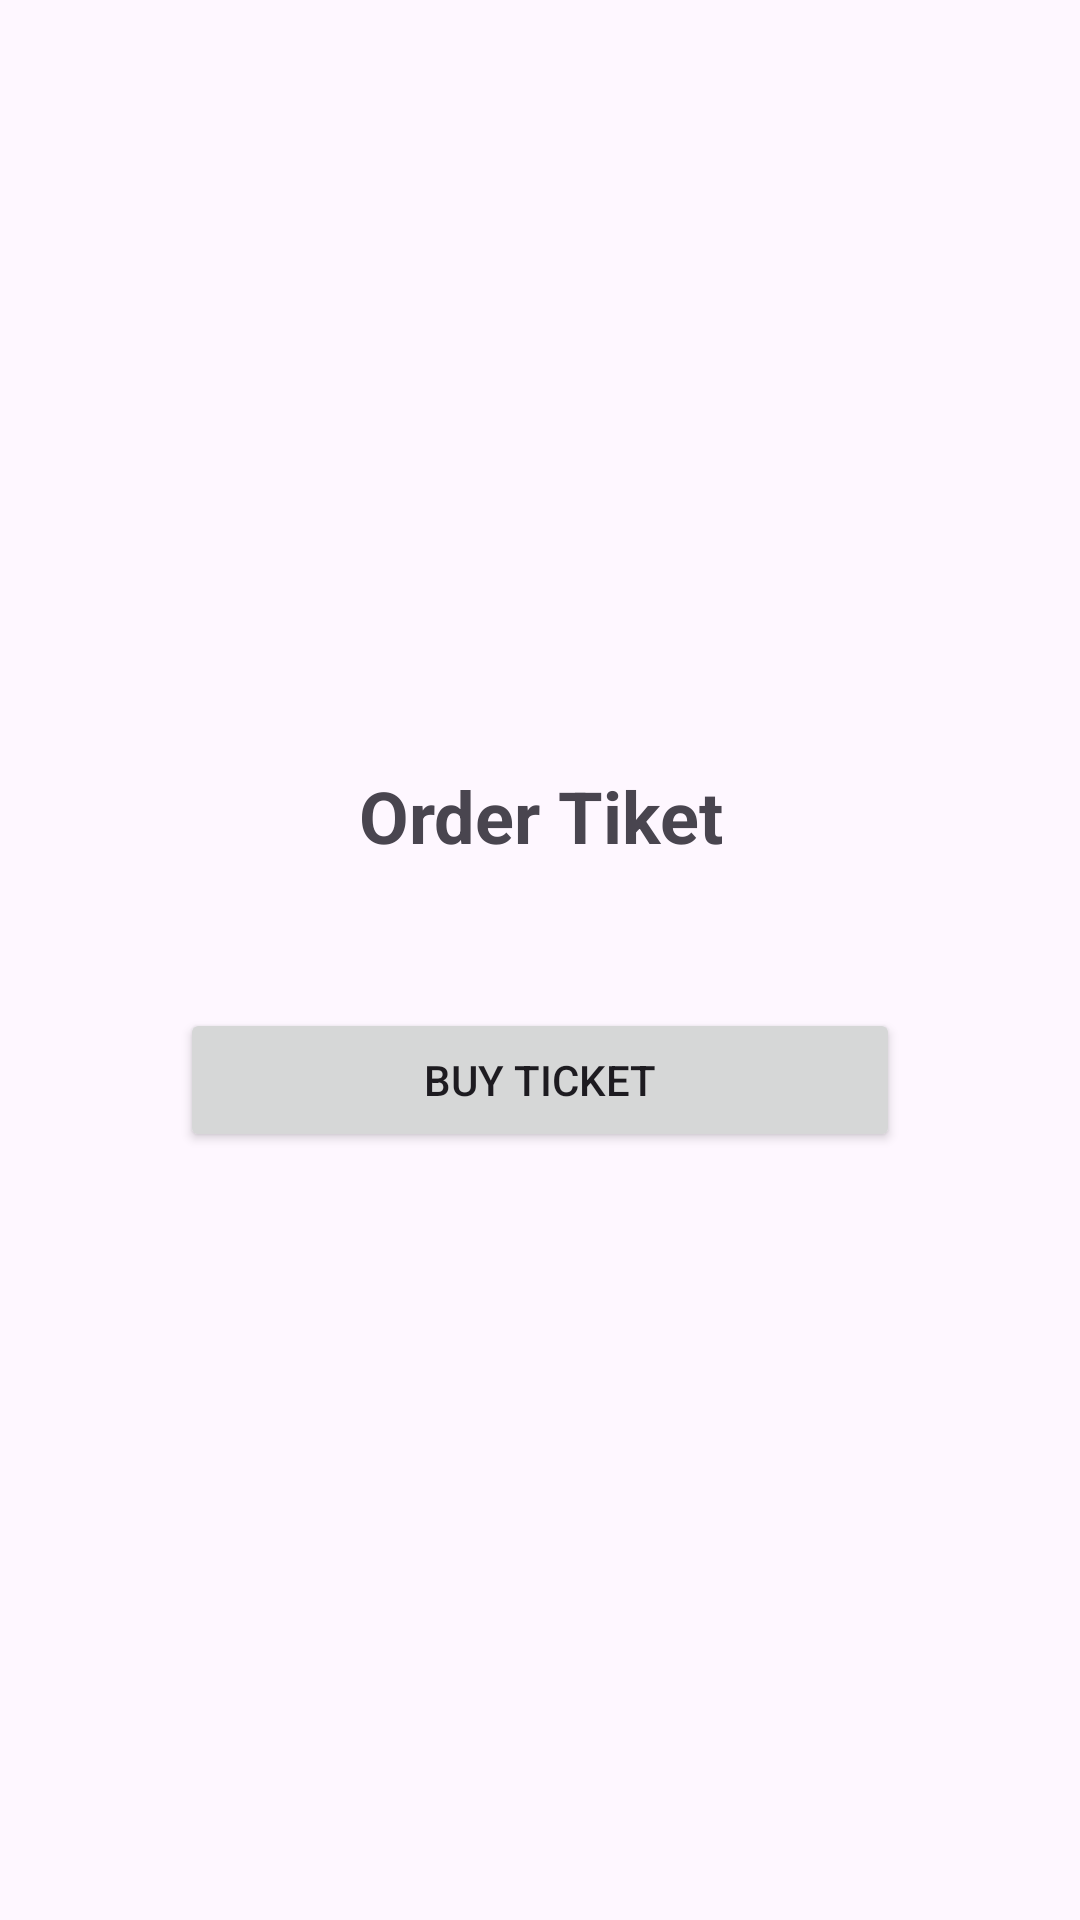

Layout XML and referenced resources for this Android screen:
<!-- AndroidManifest.xml: application theme Theme.RenTravelApp -->
<!-- res/layout/fragment_ticket.xml -->
<?xml version="1.0" encoding="utf-8"?>
<LinearLayout xmlns:android="http://schemas.android.com/apk/res/android"
    xmlns:tools="http://schemas.android.com/tools"
    android:layout_width="match_parent"
    android:layout_height="match_parent"
    tools:context=".TicketFragment"
    android:orientation="vertical"
    android:gravity="center"
    >

    
    <TextView
        android:layout_width="wrap_content"
        android:layout_height="wrap_content"
        android:text="Order Tiket"
        android:textStyle="bold"
        android:textSize="24sp"
        android:gravity="center"
        />

    <ImageView
        android:layout_width="wrap_content"
        android:layout_height="wrap_content"
        android:src="@drawable/travelapptiket"
        android:layout_marginTop="24dp"
        />

    <Button
        android:id="@+id/btn_ticket"
        android:layout_width="240dp"
        android:layout_height="wrap_content"
        android:text="Buy Ticket"
        android:layout_marginTop="24dp"
        />



</LinearLayout>
<!-- resources referenced by this layout -->
<resources>
  <style name="Theme.RenTravelApp" parent="Base.Theme.RenTravelApp" />
  <style name="Base.Theme.RenTravelApp" parent="Theme.Material3.DayNight.NoActionBar">
          
          
      </style>
</resources>
